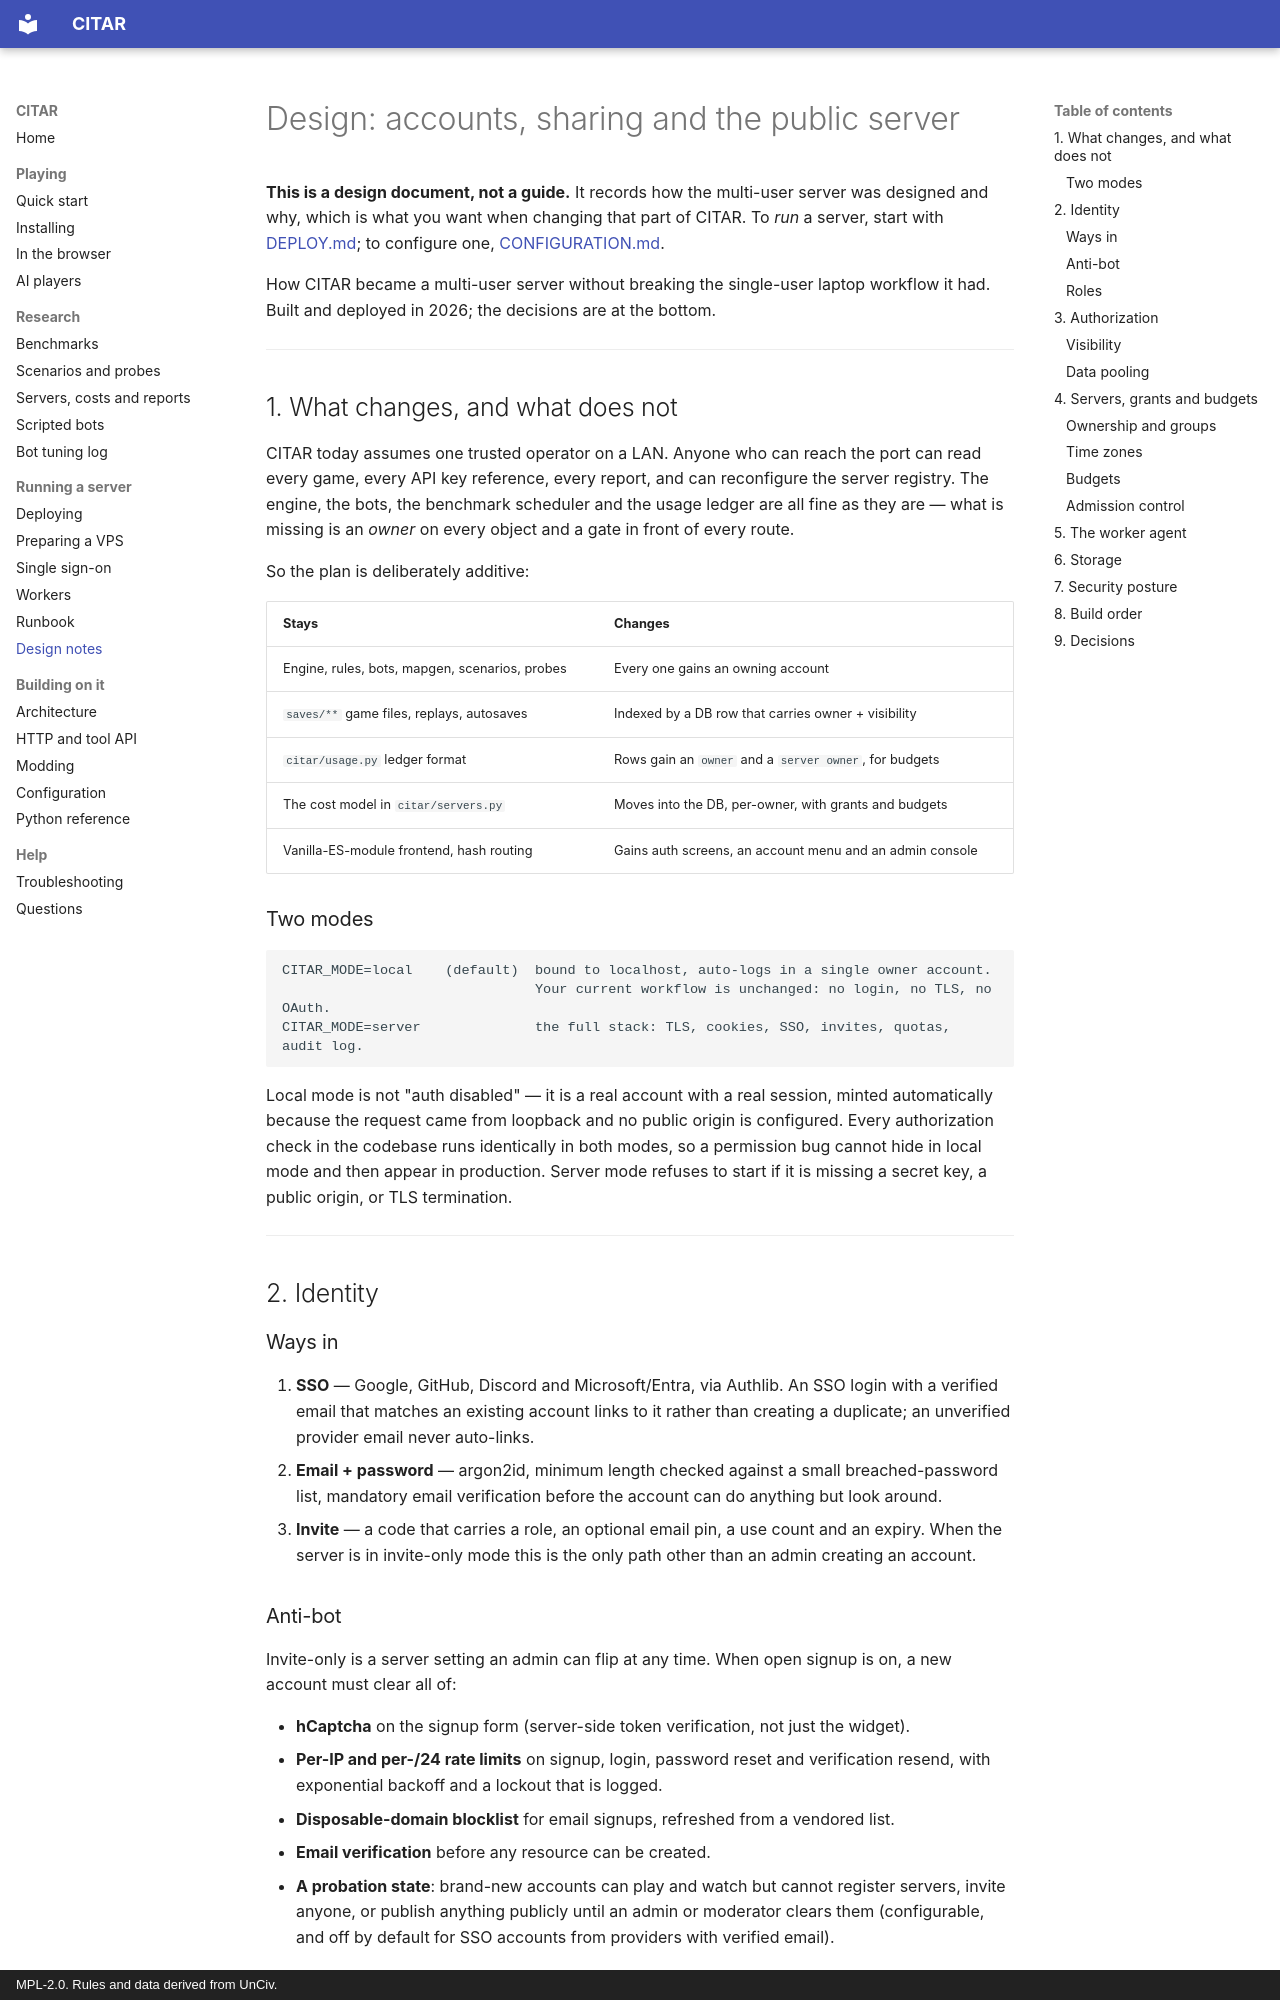

repository: jprodgers/CITAR · page: server/ACCOUNTS/index.html · generator: mkdocs · copyright: MPL-2.0. Rules and data derived from UnCiv.

# Design: accounts, sharing and the public server

**This is a design document, not a guide.** It records how the multi-user server was designed and
why, which is what you want when changing that part of CITAR. To *run* a server, start with
[DEPLOY.md](DEPLOY.md); to configure one, [CONFIGURATION.md](../CONFIGURATION.md).

How CITAR became a multi-user server without breaking the single-user laptop workflow it had. Built
and deployed in 2026; the decisions are at the bottom.

---

## 1. What changes, and what does not

CITAR today assumes one trusted operator on a LAN. Anyone who can reach the port can read every
game, every API key reference, every report, and can reconfigure the server registry. The engine,
the bots, the benchmark scheduler and the usage ledger are all fine as they are — what is missing is
an *owner* on every object and a gate in front of every route.

So the plan is deliberately additive:

| Stays | Changes |
| --- | --- |
| Engine, rules, bots, mapgen, scenarios, probes | Every one gains an owning account |
| `saves/**` game files, replays, autosaves | Indexed by a DB row that carries owner + visibility |
| `citar/usage.py` ledger format | Rows gain an `owner` and a `server owner`, for budgets |
| The cost model in `citar/servers.py` | Moves into the DB, per-owner, with grants and budgets |
| Vanilla-ES-module frontend, hash routing | Gains auth screens, an account menu and an admin console |

### Two modes

    CITAR_MODE=local    (default)  bound to localhost, auto-logs in a single owner account.
                                   Your current workflow is unchanged: no login, no TLS, no OAuth.
    CITAR_MODE=server              the full stack: TLS, cookies, SSO, invites, quotas, audit log.

Local mode is not "auth disabled" — it is a real account with a real session, minted automatically
because the request came from loopback and no public origin is configured. Every authorization check
in the codebase runs identically in both modes, so a permission bug cannot hide in local mode and
then appear in production. Server mode refuses to start if it is missing a secret key, a public
origin, or TLS termination.

---

## 2. Identity

### Ways in

1. **SSO** — Google, GitHub, Discord and Microsoft/Entra, via Authlib. An SSO login with a verified
   email that matches an existing account links to it rather than creating a duplicate; an
   unverified provider email never auto-links.
2. **Email + password** — argon2id, minimum length checked against a small breached-password list,
   mandatory email verification before the account can do anything but look around.
3. **Invite** — a code that carries a role, an optional email pin, a use count and an expiry. When
   the server is in invite-only mode this is the only path other than an admin creating an account.

### Anti-bot

Invite-only is a server setting an admin can flip at any time. When open signup is on, a new account
must clear all of:

- **hCaptcha** on the signup form (server-side token verification, not just the widget).
- **Per-IP and per-/24 rate limits** on signup, login, password reset and verification resend, with
  exponential backoff and a lockout that is logged.
- **Disposable-domain blocklist** for email signups, refreshed from a vendored list.
- **Email verification** before any resource can be created.
- **A probation state**: brand-new accounts can play and watch but cannot register servers, invite
  anyone, or publish anything publicly until an admin or moderator clears them (configurable, and
  off by default for SSO accounts from providers with verified email).
